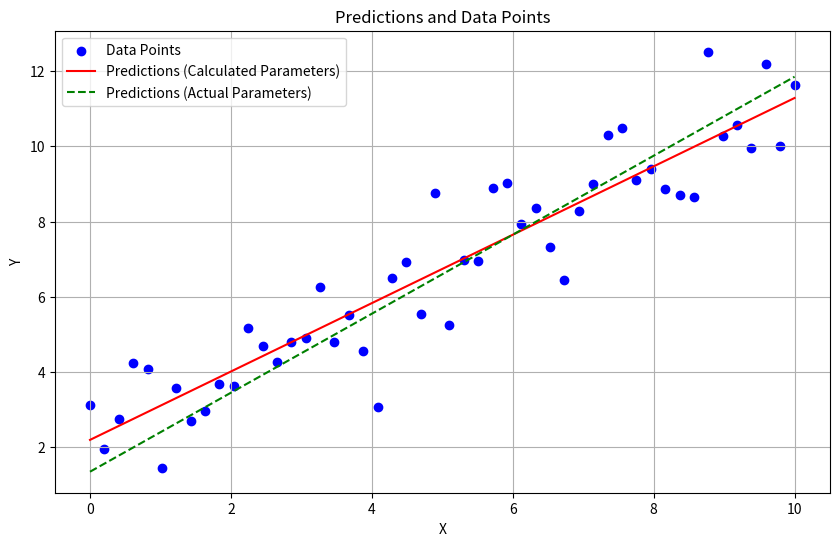

Generate this figure with matplotlib:
# Copyright (c) 2024 David Such
# 
# This software is released under the MIT License.
# https://opensource.org/licenses/MIT

import numpy as np
import matplotlib.pyplot as plt

# Set the seed for reproducibility
np.random.seed(0)

# Generate 50 x values between 0 and 10
X = np.linspace(0, 10, 50)

# Generate the corresponding y values with Gaussian noise
true_slope = 1.05
true_intercept = 1.35
noise = np.random.normal(0, 1, X.shape)
Y = true_slope * X + true_intercept + noise

# Store the data points
data_points = np.column_stack((X, Y))

# Add a column of ones to X to account for the intercept term
X_b = np.c_[np.ones((X.shape[0], 1)), X]

# Calculate the normal equation parameters
beta = np.linalg.inv(X_b.T.dot(X_b)).dot(X_b.T).dot(Y)

# Display the parameters from the normal equation
intercept, slope = beta
print(f"Calculated Intercept: {intercept}")
print(f"Calculated Slope: {slope}")

# Calculate the predicted Y values using the calculated parameters
Y_pred = X_b.dot(beta)

# Calculate the Mean Squared Error using the calculated parameters
mse_calculated = np.mean((Y - Y_pred) ** 2)
print(f"Mean Squared Error (Calculated Parameters): {mse_calculated}")

# Calculate the predicted Y values using the actual parameters
Y_actual_pred = true_slope * X + true_intercept

# Calculate the Mean Squared Error using the actual parameters
mse_actual = np.mean((Y - Y_actual_pred) ** 2)
print(f"Mean Squared Error (Actual Parameters): {mse_actual}")

# Plot the data points and the lines of best fit
plt.figure(figsize=(10, 6))
plt.scatter(X, Y, color='blue', label='Data Points')

# Plot the line of best fit using calculated parameters
plt.plot(X, Y_pred, color='red', label='Predictions (Calculated Parameters)')

# Plot the line of best fit using actual parameters
plt.plot(X, Y_actual_pred, color='green', linestyle='--', label='Predictions (Actual Parameters)')

plt.xlabel('X')
plt.ylabel('Y')
plt.title('Predictions and Data Points')
plt.legend()
plt.grid(True)
plt.show()